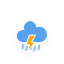
t = 0.00 s
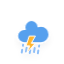
t = 1.04 s
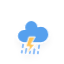
t = 2.08 s
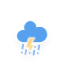
t = 3.13 s
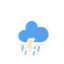
t = 4.17 s
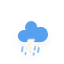
t = 5.21 s

The animated SVG that drew these frames (rendered in a browser with its animation timeline set to each time). Animation: 3 CSS @keyframes rules; one cycle of 6.25 s, repeats indefinitely.

<?xml version="1.0" encoding="utf-8"?>
<!-- (c) ammap.com | SVG weather icons -->
<svg
    version="1.1"
    xmlns="http://www.w3.org/2000/svg"
    xmlns:xlink="http://www.w3.org/1999/xlink"
    width="64"
    height="64"
    viewbox="0 0 64 64">
    <defs>
        <filter id="blur" width="200%" height="200%">
            <feGaussianBlur in="SourceAlpha" stdDeviation="3"/>
            <feOffset dx="0" dy="4" result="offsetblur"/>
            <feComponentTransfer>
                <feFuncA type="linear" slope="0.05"/>
            </feComponentTransfer>
            <feMerge> 
                <feMergeNode/>
                <feMergeNode in="SourceGraphic"/> 
            </feMerge>
        </filter>
        <style type="text/css"><![CDATA[
/*
** CLOUDS
*/
@keyframes am-weather-cloud-2 {
  0% {
    -webkit-transform: translate(0px,0px);
       -moz-transform: translate(0px,0px);
        -ms-transform: translate(0px,0px);
            transform: translate(0px,0px);
  }

  50% {
    -webkit-transform: translate(2px,0px);
       -moz-transform: translate(2px,0px);
        -ms-transform: translate(2px,0px);
            transform: translate(2px,0px);
  }

  100% {
    -webkit-transform: translate(0px,0px);
       -moz-transform: translate(0px,0px);
        -ms-transform: translate(0px,0px);
            transform: translate(0px,0px);
  }
}

.am-weather-cloud-2 {
  -webkit-animation-name: am-weather-cloud-2;
     -moz-animation-name: am-weather-cloud-2;
          animation-name: am-weather-cloud-2;
  -webkit-animation-duration: 3s;
     -moz-animation-duration: 3s;
          animation-duration: 3s;
  -webkit-animation-timing-function: linear;
     -moz-animation-timing-function: linear;
          animation-timing-function: linear;
  -webkit-animation-iteration-count: infinite;
     -moz-animation-iteration-count: infinite;
          animation-iteration-count: infinite;
}

/*
** RAIN
*/
@keyframes am-weather-rain {
  0% {
    stroke-dashoffset: 0;
  }

  100% {
    stroke-dashoffset: -100;
  }
}

.am-weather-rain-1 {
  -webkit-animation-name: am-weather-rain;
     -moz-animation-name: am-weather-rain;
      -ms-animation-name: am-weather-rain;
          animation-name: am-weather-rain;
  -webkit-animation-duration: 6s;
     -moz-animation-duration: 6s;
      -ms-animation-duration: 6s;
          animation-duration: 6s;
  -webkit-animation-timing-function: linear;
     -moz-animation-timing-function: linear;
      -ms-animation-timing-function: linear;
          animation-timing-function: linear;
  -webkit-animation-iteration-count: infinite;
     -moz-animation-iteration-count: infinite;
      -ms-animation-iteration-count: infinite;
          animation-iteration-count: infinite;
}

.am-weather-rain-2 {
  -webkit-animation-name: am-weather-rain;
     -moz-animation-name: am-weather-rain;
      -ms-animation-name: am-weather-rain;
          animation-name: am-weather-rain;
  -webkit-animation-delay: 0.25s;
     -moz-animation-delay: 0.25s;
      -ms-animation-delay: 0.25s;
          animation-delay: 0.25s;
  -webkit-animation-duration: 6s;
     -moz-animation-duration: 6s;
      -ms-animation-duration: 6s;
          animation-duration: 6s;
  -webkit-animation-timing-function: linear;
     -moz-animation-timing-function: linear;
      -ms-animation-timing-function: linear;
          animation-timing-function: linear;
  -webkit-animation-iteration-count: infinite;
     -moz-animation-iteration-count: infinite;
      -ms-animation-iteration-count: infinite;
          animation-iteration-count: infinite;
}

/*
** STROKE
*/
@keyframes am-weather-stroke {
  0% {
    -webkit-transform: translate(0.0px,0.0px);
       -moz-transform: translate(0.0px,0.0px);
        -ms-transform: translate(0.0px,0.0px);
            transform: translate(0.0px,0.0px);
  }

  2% {
    -webkit-transform: translate(0.3px,0.0px);
       -moz-transform: translate(0.3px,0.0px);
        -ms-transform: translate(0.3px,0.0px);
            transform: translate(0.3px,0.0px);
  }

  4% {
    -webkit-transform: translate(0.0px,0.0px);
       -moz-transform: translate(0.0px,0.0px);
        -ms-transform: translate(0.0px,0.0px);
            transform: translate(0.0px,0.0px);
  }

  6% {
    -webkit-transform: translate(0.5px,0.4px);
       -moz-transform: translate(0.5px,0.4px);
        -ms-transform: translate(0.5px,0.4px);
            transform: translate(0.5px,0.4px);
  }

  8% {
    -webkit-transform: translate(0.0px,0.0px);
       -moz-transform: translate(0.0px,0.0px);
        -ms-transform: translate(0.0px,0.0px);
            transform: translate(0.0px,0.0px);
  }

  10% {
    -webkit-transform: translate(0.3px,0.0px);
       -moz-transform: translate(0.3px,0.0px);
        -ms-transform: translate(0.3px,0.0px);
            transform: translate(0.3px,0.0px);
  }

  12% {
    -webkit-transform: translate(0.0px,0.0px);
       -moz-transform: translate(0.0px,0.0px);
        -ms-transform: translate(0.0px,0.0px);
            transform: translate(0.0px,0.0px);
  }

  14% {
    -webkit-transform: translate(0.3px,0.0px);
       -moz-transform: translate(0.3px,0.0px);
        -ms-transform: translate(0.3px,0.0px);
            transform: translate(0.3px,0.0px);
  }

  16% {
    -webkit-transform: translate(0.0px,0.0px);
       -moz-transform: translate(0.0px,0.0px);
        -ms-transform: translate(0.0px,0.0px);
            transform: translate(0.0px,0.0px);
  }

  18% {
    -webkit-transform: translate(0.3px,0.0px);
       -moz-transform: translate(0.3px,0.0px);
        -ms-transform: translate(0.3px,0.0px);
            transform: translate(0.3px,0.0px);
  }

  20% {
    -webkit-transform: translate(0.0px,0.0px);
       -moz-transform: translate(0.0px,0.0px);
        -ms-transform: translate(0.0px,0.0px);
            transform: translate(0.0px,0.0px);
  }

  22% {
    -webkit-transform: translate(1px,0.0px);
       -moz-transform: translate(1px,0.0px);
        -ms-transform: translate(1px,0.0px);
            transform: translate(1px,0.0px);
  }

  24% {
    -webkit-transform: translate(0.0px,0.0px);
       -moz-transform: translate(0.0px,0.0px);
        -ms-transform: translate(0.0px,0.0px);
            transform: translate(0.0px,0.0px);
  }

  26% {
    -webkit-transform: translate(-1px,0.0px);
       -moz-transform: translate(-1px,0.0px);
        -ms-transform: translate(-1px,0.0px);
            transform: translate(-1px,0.0px);

  }

  28% {
    -webkit-transform: translate(0.0px,0.0px);
       -moz-transform: translate(0.0px,0.0px);
        -ms-transform: translate(0.0px,0.0px);
            transform: translate(0.0px,0.0px);
  }

  40% {
    fill: orange;
    -webkit-transform: translate(0.0px,0.0px);
       -moz-transform: translate(0.0px,0.0px);
        -ms-transform: translate(0.0px,0.0px);
            transform: translate(0.0px,0.0px);
  }

  65% {
    fill: white;
    -webkit-transform: translate(-1px,5.0px);
       -moz-transform: translate(-1px,5.0px);
        -ms-transform: translate(-1px,5.0px);
            transform: translate(-1px,5.0px);
  }
  61% {
    fill: orange;
  }

  100% {
    -webkit-transform: translate(0.0px,0.0px);
       -moz-transform: translate(0.0px,0.0px);
        -ms-transform: translate(0.0px,0.0px);
            transform: translate(0.0px,0.0px);
  }
}

.am-weather-stroke {
  -webkit-animation-name: am-weather-stroke;
     -moz-animation-name: am-weather-stroke;
          animation-name: am-weather-stroke;
  -webkit-animation-duration: 1.11s;
     -moz-animation-duration: 1.11s;
          animation-duration: 1.11s;
  -webkit-animation-timing-function: linear;
     -moz-animation-timing-function: linear;
          animation-timing-function: linear;
  -webkit-animation-iteration-count: infinite;
     -moz-animation-iteration-count: infinite;
          animation-iteration-count: infinite;
}

        ]]></style>
    </defs>
    <g filter="url(#blur)" id="heavy-rain-ts">
        <g transform="translate(31,46), rotate(10)">
            <line class="am-weather-rain-2" fill="none" stroke="#91C0F8" stroke-dasharray="4,4" stroke-linecap="round" stroke-width="2" transform="translate(-8,0)" x1="0" x2="0" y1="0" y2="8"/>
            <line class="am-weather-rain-1" fill="none" stroke="#91C0F8" stroke-dasharray="4,4" stroke-linecap="round" stroke-width="2" transform="translate(-4,1)" x1="0" x2="0" y1="0" y2="8"/>
            <line class="am-weather-rain-2" fill="none" stroke="#91C0F8" stroke-dasharray="4,4" stroke-linecap="round" stroke-width="2" transform="translate(0,-1)" x1="0" x2="0" y1="0" y2="8"/>
            <line class="am-weather-rain-1" fill="none" stroke="#91C0F8" stroke-dasharray="4,4" stroke-linecap="round" stroke-width="2" transform="translate(4,0)" x1="0" x2="0" y1="0" y2="8"/>
            <line class="am-weather-rain-2" fill="none" stroke="#91C0F8" stroke-dasharray="4,4" stroke-linecap="round" stroke-width="2" transform="translate(8,-2)" x1="0" x2="0" y1="0" y2="8"/>
        </g>
        <g transform="translate(20,10)">
            <g class="am-weather-cloud-2">
                <path d="M47.7,35.4c0-4.6-3.7-8.2-8.2-8.2c-1,0-1.9,0.2-2.8,0.5c-0.3-3.4-3.1-6.2-6.6-6.2c-3.7,0-6.7,3-6.7,6.7c0,0.8,0.2,1.6,0.4,2.3    c-0.3-0.1-0.7-0.1-1-0.1c-3.7,0-6.7,3-6.7,6.7c0,3.6,2.9,6.6,6.5,6.7l17.2,0C44.2,43.3,47.7,39.8,47.7,35.4z" fill="#57A0EE" stroke="white" stroke-linejoin="round" stroke-width="1.2" transform="translate(-20,-11)"/>
            </g>
            <g transform="translate(-5,28), scale(1)">
                <polygon class="am-weather-stroke" fill="orange" stroke="white" stroke-width="1" points="14.3,-2.9 20.5,-2.9 16.4,4.3 20.3,4.3 11.5,14.6 14.9,6.9 11.1,6.9"/>
            </g>
        </g>
    </g>
</svg>